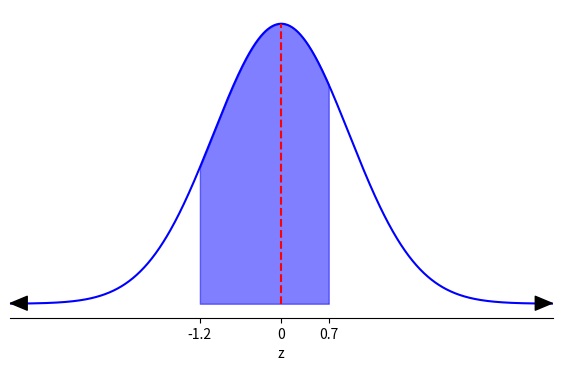

Here is the Python script that generated this plot: (Note: this script raises an exception after producing the figure.)
import numpy as np
import matplotlib.pyplot as plt
from scipy.stats import norm
from matplotlib.ticker import MultipleLocator

# Define the mean and standard deviation
mu = 0
sigma = 1
start = mu-4*sigma
end = mu+4*sigma
shadestart = -1.2
shadeend=0.7

# Generate x values
x = np.linspace(start, end, 1000)

# Compute the PDF
y = norm.pdf(x, loc=mu, scale=sigma)

# Plot the normal distribution
plt.figure(figsize=(7, 4))
plt.plot(x, y, label='Normal Distribution', color='blue')

ax = plt.gca()  # Get the current axes

# Limit the x-axis to display only from start to end
ax.set_xlim(start, end)

# Remove the y-axis
ax.yaxis.set_visible(False)  # Hides the y-axis ticks and labels
ax.spines['left'].set_visible(False)  # Hides the left spine

# Remove the top and right borders
ax.spines['top'].set_visible(False)
ax.spines['right'].set_visible(False)

# Add labels and title
ax.set_title('')
ax.set_xlabel('z')
# ax.set_ylabel('Probability Density')

# Shade the region from start to 1.25
x_shaded = np.linspace(shadestart, shadeend, 500)  # Generate x values for shading
y_shaded = norm.pdf(x_shaded, loc=mu, scale=sigma)  # Corresponding y values
plt.fill_between(x_shaded, y_shaded, color='blue', alpha=0.5, label='Shaded Region')

# Add an arrow with an adjusted tip
arrow_size = 0.1  # Length of the arrow
x_left_arrow=start+arrow_size
y_left_arrow = (1 / np.sqrt(2 * np.pi)) * np.exp(-0.5 * x_left_arrow**2)
x_right_arrow=end-arrow_size
y_right_arrow = (1 / np.sqrt(2 * np.pi)) * np.exp(-0.5 * x_right_arrow**2)

delta_x = 0.1  # Small adjustment for the arrow in x
delta_y = 0.0005  # Small adjustment for the arrow in y
ax.annotate('', 
            xy=(x_right_arrow + delta_x, y_right_arrow + delta_y ),  # Slightly move the arrow tip
            xytext=(x_right_arrow - arrow_size + delta_x, y_right_arrow + delta_y),  # Arrow tail 
            arrowprops=dict(facecolor='black', shrink=0.08, headwidth=10, headlength=12))
ax.annotate('', xy=(x_left_arrow - delta_x, y_left_arrow + delta_y), xytext=(x_left_arrow + arrow_size-delta_x, y_left_arrow+delta_y),
            arrowprops=dict(facecolor='black', shrink=0.08, headwidth=10, headlength=12))

# Set x-axis and y-axis ticks to show only particular ticks
plt.xticks([shadestart,0,shadeend], labels=[f"{shadestart}","0",f"{shadeend}"])

# Add a dotted line at x = 0 going to the peak of the curve
ax.plot([0, 0], [0, max(y)], linestyle='--', color='red', linewidth=1.5, label=f'{mu}')

# Specify the path to save the file
file_path = "../images/normalplot2.png"

# Save the plot to the specified location
plt.savefig(file_path, format="png", dpi=300, bbox_inches="tight")

print(f"Plot saved to {file_path}")

# Display the plot
plt.show()
